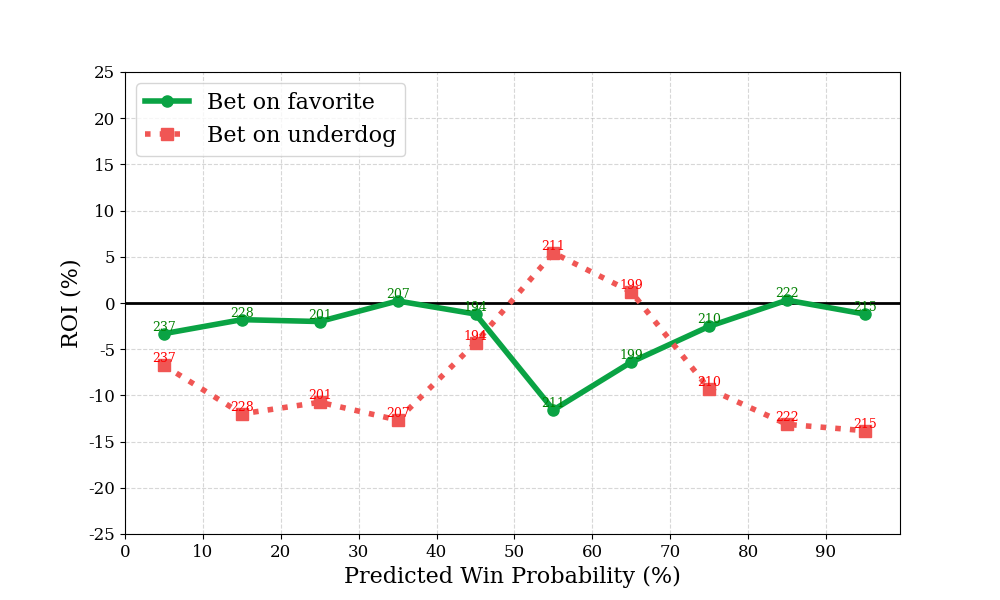

Values plotted in this chart, from the file beside it:
bin, n, favorite_roi, underdog_roi
0, 237, -3.318, -6.756
1, 228, -1.802, -11.99
2, 201, -2.006, -10.74
3, 207, 0.2214, -12.66
4, 194, -1.194, -4.313
5, 211, -11.57, 5.426
6, 199, -6.391, 1.206
7, 210, -2.525, -9.308
8, 222, 0.307, -13.14
9, 215, -1.201, -13.82
